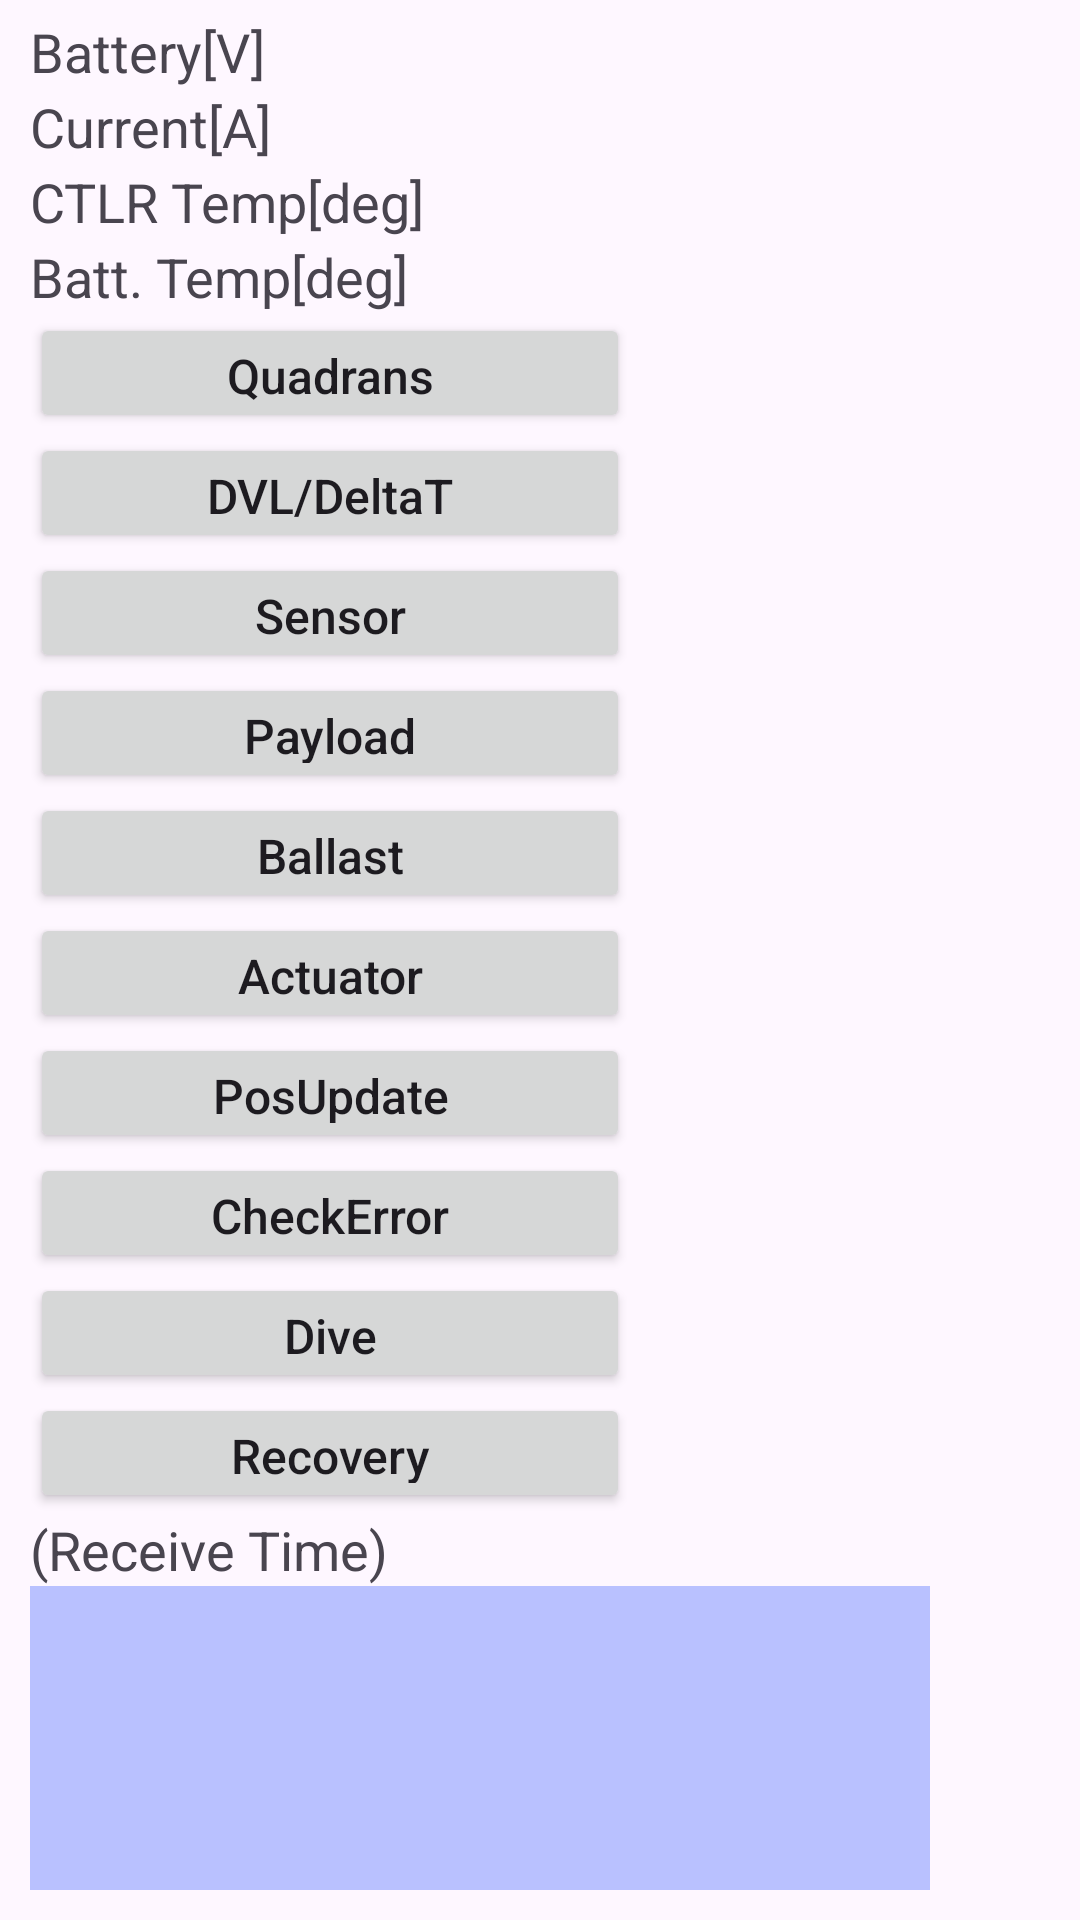

Here is an Android app screen rendered from its layout file. Give the layout XML and the strings, colors and styles it references.
<!-- AndroidManifest.xml: application theme Theme.Auvterminal -->
<!-- res/layout/subleft.xml -->
<?xml version="1.0" encoding="utf-8"?>
<RelativeLayout xmlns:android="http://schemas.android.com/apk/res/android"
    android:layout_width="match_parent"
    android:layout_height="match_parent"
    android:textSize="24.0sp"
    android:paddingLeft="10dp"
    android:paddingRight="10dp"
    android:paddingTop="5dp"
    android:paddingBottom="10dp"
    xmlns:tools="http://schemas.android.com/tools"
    tools:context=".subleft">

        <TextView
            android:layout_width="160dip"
            android:layout_height="wrap_content"
            android:textAppearance="?android:attr/textAppearanceMedium"
			android:background="@drawable/border"
            android:text="Battery[V]"
        	android:layout_marginTop="0dp"
        	android:layout_marginLeft="0dp"
        />
        <TextView
            android:layout_width="140dip"
            android:layout_height="wrap_content"
            android:textAppearance="?android:attr/textAppearanceMedium"
			android:background="@drawable/border"
            android:text=""
            android:id="@+id/tvBattVolt"
        	android:layout_marginTop="0dp"
        	android:layout_marginLeft="160dp"
        />

        <TextView
            android:layout_width="160dip"
            android:layout_height="wrap_content"
            android:textAppearance="?android:attr/textAppearanceMedium"
			android:background="@drawable/border"
            android:text="Current[A]"
        	android:layout_marginTop="25dp"
        	android:layout_marginLeft="0dp"
        />

        <TextView
            android:layout_width="140dip"
            android:layout_height="wrap_content"
            android:textAppearance="?android:attr/textAppearanceMedium"
			android:background="@drawable/border"
            android:text=""
            android:id="@+id/tvPowerTemp"
        	android:layout_marginTop="25dp"
        	android:layout_marginLeft="160dp"
        />

        <TextView
            android:layout_width="160dip"
            android:layout_height="wrap_content"
            android:textAppearance="?android:attr/textAppearanceMedium"
			android:background="@drawable/border"
            android:text="CTLR Temp[deg]"
        	android:layout_marginTop="50dp"
        	android:layout_marginLeft="0dp"
        />

        <TextView
            android:layout_width="140dip"
            android:layout_height="wrap_content"
            android:textAppearance="?android:attr/textAppearanceMedium"
			android:background="@drawable/border"
            android:text=""
            android:id="@+id/tvControllerTemp"
        	android:layout_marginTop="50dp"
        	android:layout_marginLeft="160dp"
        />

        <TextView
            android:layout_width="160dip"
            android:layout_height="wrap_content"
            android:textAppearance="?android:attr/textAppearanceMedium"
			android:background="@drawable/border"
            android:text="Batt. Temp[deg]"
        	android:layout_marginTop="75dp"
        	android:layout_marginLeft="0dp"
        />

        <TextView
            android:layout_width="140dip"
            android:layout_height="wrap_content"
            android:textAppearance="?android:attr/textAppearanceMedium"
			android:background="@drawable/border"
            android:text=""
            android:id="@+id/tvBattTemp"
        	android:layout_marginTop="75dp"
        	android:layout_marginLeft="160dp"
        />



    <Button
        android:id="@+id/btPage01"
        android:layout_width="200dp"
        android:layout_height="40dp"
        android:layout_below="@+id/tvBattTemp"
        android:layout_marginTop="0dp"
        android:text="Quadrans"
        android:textAllCaps="false"
        android:textSize="16sp"
        />
        <TextView
            android:layout_width="100dip"
            android:layout_height="40dip"
            android:textAppearance="?android:attr/textAppearanceMedium"
			android:background="@drawable/border"
android:gravity="center"
            android:text=""
            android:id="@+id/tvPage01"
        	android:layout_alignTop="@+id/btPage01"
        	android:layout_marginLeft="200dp"
        />
    <Button
        android:id="@+id/btPage02"
        android:layout_width="200dp"
        android:layout_height="40dp"
        android:layout_below="@+id/btPage01"
        android:layout_marginTop="0dp"
        android:text="DVL/DeltaT"
        android:textAllCaps="false"
        android:textSize="16sp"
        />
        <TextView
            android:layout_width="100dip"
            android:layout_height="40dip"
            android:textAppearance="?android:attr/textAppearanceMedium"
			android:background="@drawable/border"
android:gravity="center"
            android:text=""
            android:id="@+id/tvPage02"
        	android:layout_alignTop="@+id/btPage02"
        	android:layout_marginLeft="200dp"
        />
    <Button
        android:id="@+id/btPage03"
        android:layout_width="200dp"
        android:layout_height="40dp"
        android:layout_below="@+id/btPage02"
        android:layout_marginTop="0dp"
        android:text="Sensor"
        android:textAllCaps="false"
        android:textSize="16sp"
        />
        <TextView
            android:layout_width="100dip"
            android:layout_height="40dip"
            android:textAppearance="?android:attr/textAppearanceMedium"
			android:background="@drawable/border"
android:gravity="center"
            android:text=""
            android:id="@+id/tvPage03"
        	android:layout_alignTop="@+id/btPage03"
        	android:layout_marginLeft="200dp"
        />
    <Button
        android:id="@+id/btPage04"
        android:layout_width="200dp"
        android:layout_height="40dp"
        android:layout_below="@+id/btPage03"
        android:layout_marginTop="0dp"
        android:text="Payload"
        android:textAllCaps="false"
        android:textSize="16sp"
        />
        <TextView
            android:layout_width="100dip"
            android:layout_height="40dip"
            android:textAppearance="?android:attr/textAppearanceMedium"
			android:background="@drawable/border"
android:gravity="center"
            android:text=""
            android:id="@+id/tvPage04"
        	android:layout_alignTop="@+id/btPage04"
        	android:layout_marginLeft="200dp"
        />
    <Button
        android:id="@+id/btPage05"
        android:layout_width="200dp"
        android:layout_height="40dp"
        android:layout_below="@+id/btPage04"
        android:layout_marginTop="0dp"
        android:text="Ballast"
        android:textAllCaps="false"
        android:textSize="16sp"
        />
        <TextView
            android:layout_width="100dip"
            android:layout_height="40dip"
            android:textAppearance="?android:attr/textAppearanceMedium"
			android:background="@drawable/border"
android:gravity="center"
            android:text=""
            android:id="@+id/tvPage05"
        	android:layout_alignTop="@+id/btPage05"
        	android:layout_marginLeft="200dp"
        />
    <Button
        android:id="@+id/btPage06"
        android:layout_width="200dp"
        android:layout_height="40dp"
        android:layout_below="@+id/btPage05"
        android:layout_marginTop="0dp"
        android:text="Actuator"
        android:textAllCaps="false"
        android:textSize="16sp"
        />
        <TextView
            android:layout_width="100dip"
            android:layout_height="40dip"
            android:textAppearance="?android:attr/textAppearanceMedium"
			android:background="@drawable/border"
android:gravity="center"
            android:text=""
            android:id="@+id/tvPage06"
        	android:layout_alignTop="@+id/btPage06"
        	android:layout_marginLeft="200dp"
        />
    <Button
        android:id="@+id/btPage07"
        android:layout_width="200dp"
        android:layout_height="40dp"
        android:layout_below="@+id/btPage06"
        android:layout_marginTop="0dp"
        android:text="PosUpdate"
        android:textAllCaps="false"
        android:textSize="16sp"
        />
        <TextView
            android:layout_width="100dip"
            android:layout_height="40dip"
            android:textAppearance="?android:attr/textAppearanceMedium"
			android:background="@drawable/border"
android:gravity="center"
            android:text=""
            android:id="@+id/tvPage07"
        	android:layout_alignTop="@+id/btPage07"
        	android:layout_marginLeft="200dp"
        />
    <Button
        android:id="@+id/btPage08"
        android:layout_width="200dp"
        android:layout_height="40dp"
        android:layout_below="@+id/btPage07"
        android:layout_marginTop="0dp"
        android:text="CheckError"
        android:textAllCaps="false"
        android:textSize="16sp"
        />
        <TextView
            android:layout_width="100dip"
            android:layout_height="40dip"
            android:textAppearance="?android:attr/textAppearanceMedium"
			android:background="@drawable/border"
android:gravity="center"
            android:text=""
            android:id="@+id/tvPage08"
        	android:layout_alignTop="@+id/btPage08"
        	android:layout_marginLeft="200dp"
        />
    <Button
        android:id="@+id/btPage09"
        android:layout_width="200dp"
        android:layout_height="40dp"
        android:layout_below="@+id/btPage08"
        android:layout_marginTop="0dp"
        android:text="Dive"
        android:textAllCaps="false"
        android:textSize="16sp"
        />
        <TextView
            android:layout_width="100dip"
            android:layout_height="40dip"
            android:textAppearance="?android:attr/textAppearanceMedium"
			android:background="@drawable/border"
android:gravity="center"
            android:text=""
            android:id="@+id/tvPage09"
        	android:layout_alignTop="@+id/btPage09"
        	android:layout_marginLeft="200dp"
        />
    <Button
        android:id="@+id/btPage10"
        android:layout_width="200dp"
        android:layout_height="40dp"
        android:layout_below="@+id/btPage09"
        android:layout_marginTop="0dp"
        android:text="Recovery"
        android:textAllCaps="false"
        android:textSize="16sp"
        />
        <TextView
            android:layout_width="100dip"
            android:layout_height="40dip"
            android:textAppearance="?android:attr/textAppearanceMedium"
			android:background="@drawable/border"
android:gravity="center"
            android:text=""
            android:id="@+id/tvPage10"
        	android:layout_alignTop="@+id/btPage10"
        	android:layout_marginLeft="200dp"
        />



    <TextView
        android:layout_width="wrap_content"
        android:layout_height="wrap_content"
        android:textAppearance="?android:attr/textAppearanceMedium"
        android:text="(Receive Time)"
        android:id="@+id/tvUdpRecvMon"
        android:layout_below="@+id/btPage10"
        android:layout_marginTop="0dp"
        />



    <TextView
        android:layout_width="300dip"
        android:layout_height="200dip"
        android:text=""
        android:id="@+id/tvUdpLog"
        android:textSize="20sp"
        android:background="#998c9fff"
        android:layout_below="@+id/tvUdpRecvMon"
        android:layout_marginTop="0dp"
	 />




</RelativeLayout>
<!-- resources referenced by this layout -->
<resources>
  <!-- drawable border (mipmap-anydpi) -->
  <shape xmlns:android="http://schemas.android.com/apk/res/android">  
      <stroke android:width="3px" android:color="#C0C0C0" />  
      <padding android:left="2px" android:top="2px"  
              android:right="2px" android:bottom="2px" />  
              <solid android:color="#FFFFFF"/>
      <corners android:radius="2px" />  
  </shape>
  <style name="Theme.Auvterminal" parent="Base.Theme.Auvterminal" />
  <style name="Base.Theme.Auvterminal" parent="Theme.Material3.Light">
          
          
      </style>
</resources>
